Run: headless pygame with SDL's dummy video driver; simulated clock (each Clock.tick advances the game by its frame time, no real sleeping); random seed 0; keys injected as events and as key.get_pressed() state; no mouse input.
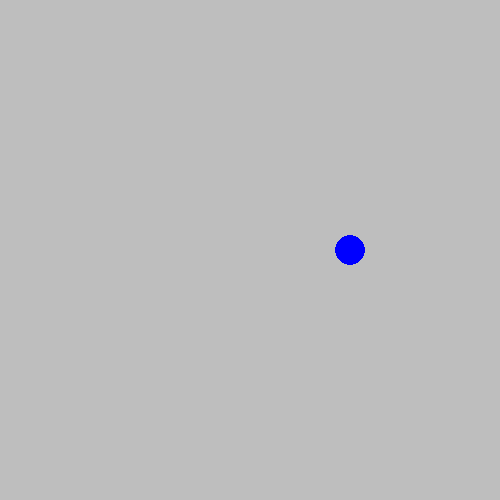
Frame 1 of 4 · flips 1–60 · no input
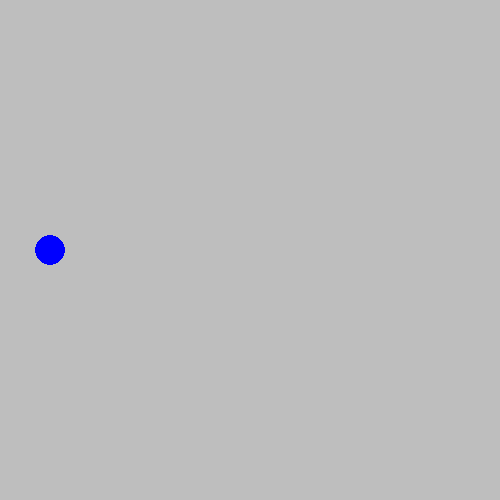
Frame 2 of 4 · flips 61–180 · tapped SPACE, RETURN · held RIGHT (→), D
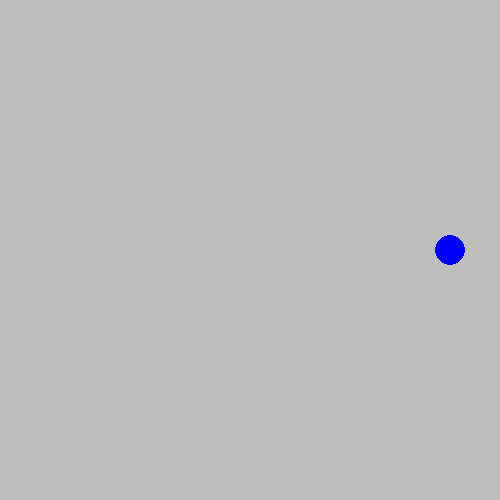
Frame 3 of 4 · flips 181–300 · held DOWN (↓), S
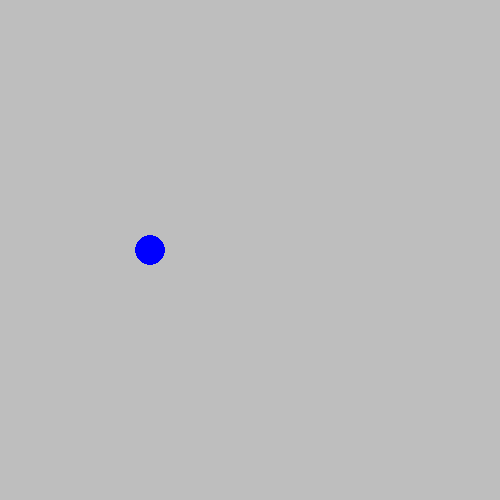
Frame 4 of 4 · flips 301–420 · held LEFT (←), A, UP (↑), W

The pygame program that drew these frames:

import pygame
import sys

balls = []

class Ball:
    def __init__(self, screen, x, y, x_speed, y_speed, ball_size, color):
        self.radius = ball_size
        self.x_speed = x_speed
        self.y_speed = y_speed
        self.screen = screen
        self.ball_color = color
        self.x = x
        self.y = y
        self.shape= None
    def move(self):
        self.y = self.y + 0
        self.x = self.x + self.x_speed
        if self.x >= self.screen.get_width() or self.x <= 0:
            self.x_speed = -self.x_speed
        if self.y >= self.screen.get_height() or self.y <= 0:
            self.y_speed = -self.y_speed
# dTODO: Possible member variables: screen, color, x, y, radius, speed_x, speed_y
    def draw(self):
        self.shape = pygame.draw.circle(self.screen, self.ball_color, (self.x, self.y), radius = self.radius)



def main():
    pygame.init()
    screen = pygame.display.set_mode((500, 500))
    pygame.display.set_caption('Bouncing Ball')
    screen.fill(pygame.Color('gray'))
    clock = pygame.time.Clock()



    balls = []
    for ball_number in range(1):
        ball_x_speed = 5
        ball_y_speed = 5
        ball_size = 15
        ball_color1 = (0)
        ball_color2 = (0)
        ball_color3 =(255)
        b = Ball(screen, 50,250, ball_x_speed, ball_y_speed, ball_size,(ball_color1, ball_color2, ball_color3))
        balls.append(b)
    while True:
        for event in pygame.event.get():
            if event.type == pygame.QUIT:
                sys.exit()

        clock.tick(60)
        screen.fill(pygame.Color('gray'))
        # dTODO: Move the ball

        # dTODO: Draw the ball
        for ball in balls:
            ball.move()
            ball.draw()
        pygame.display.update()


main()
